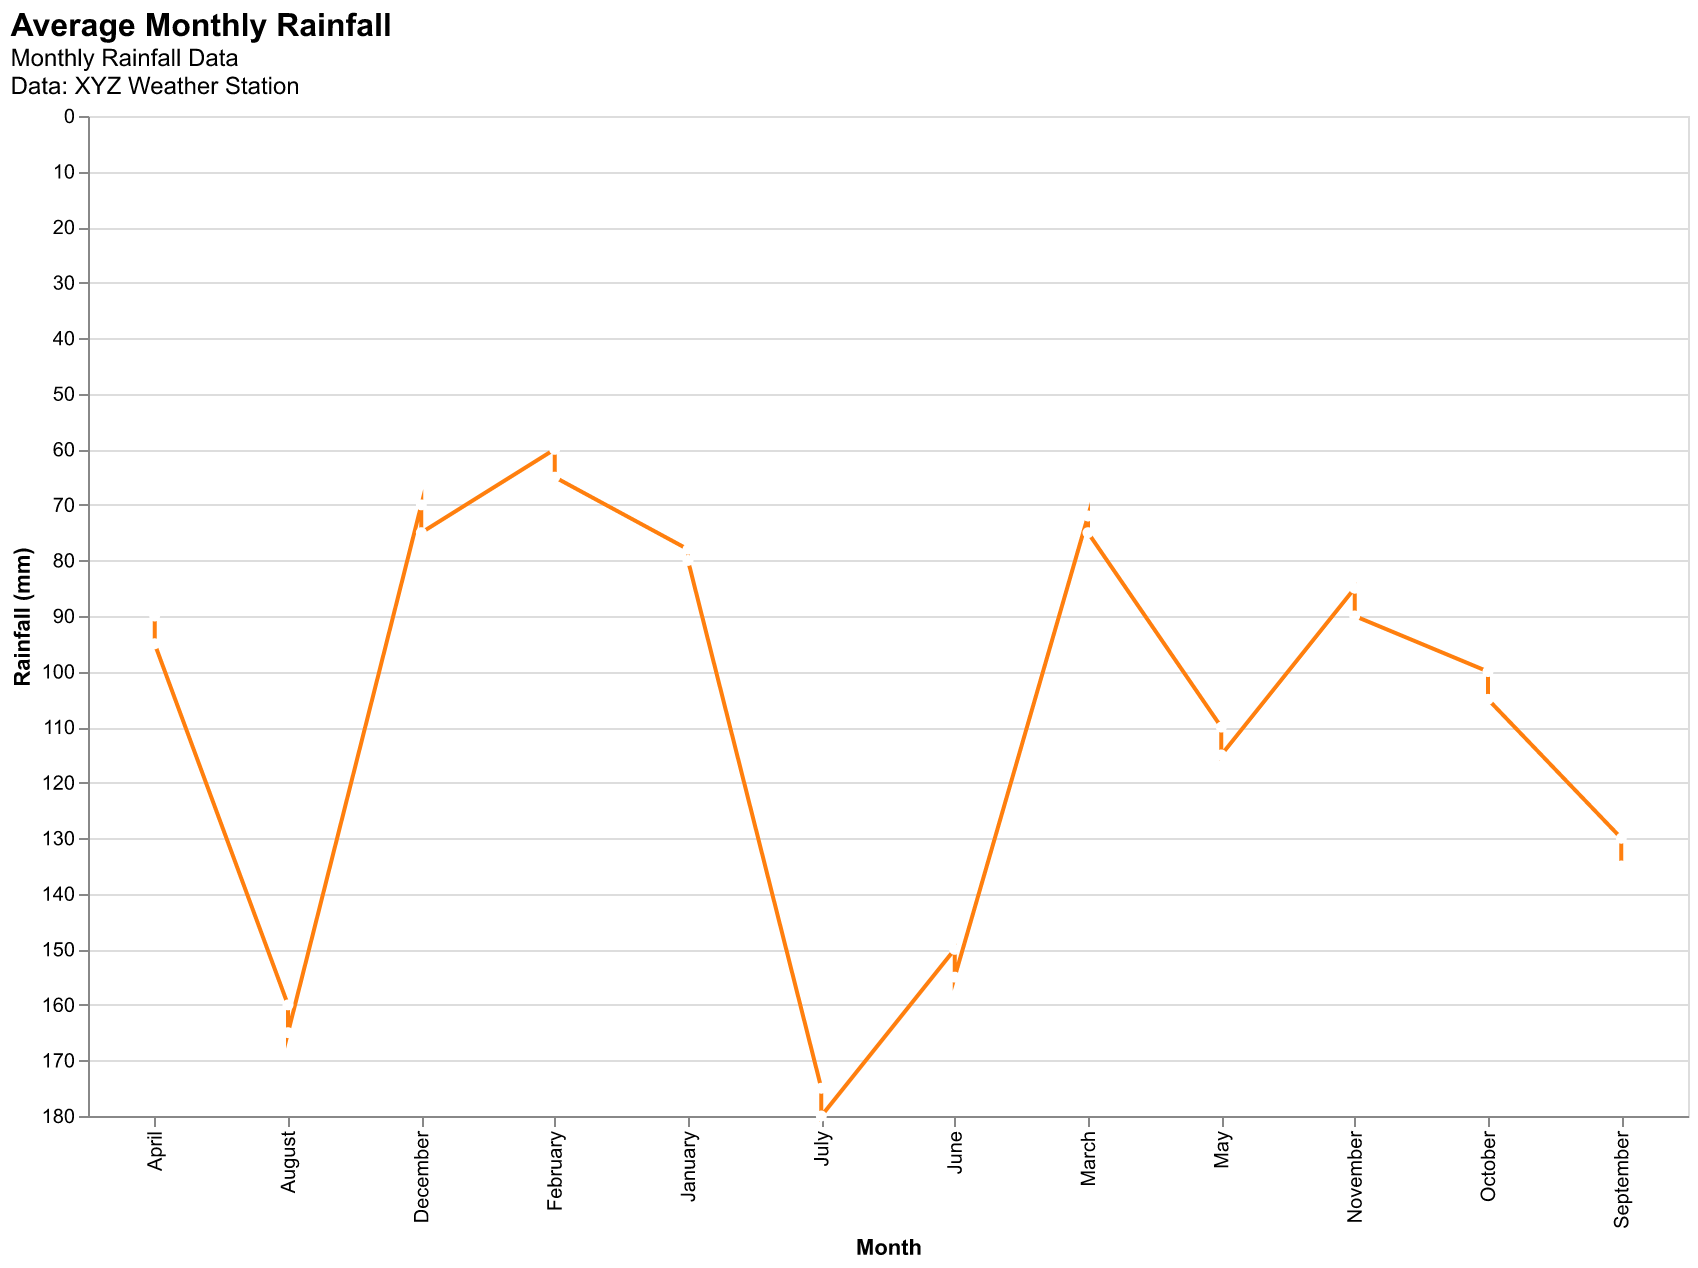

Values plotted in this chart, from the file beside it:
Month, Rainfall
January, 78
February, 60
March, 72
April, 90
May, 110
June, 150
July, 175
August, 160
September, 130
October, 100
November, 85
December, 70
January, 80
February, 65
March, 75
April, 95
May, 115
June, 155
July, 180
August, 165
September, 135
October, 105
November, 90
December, 75
